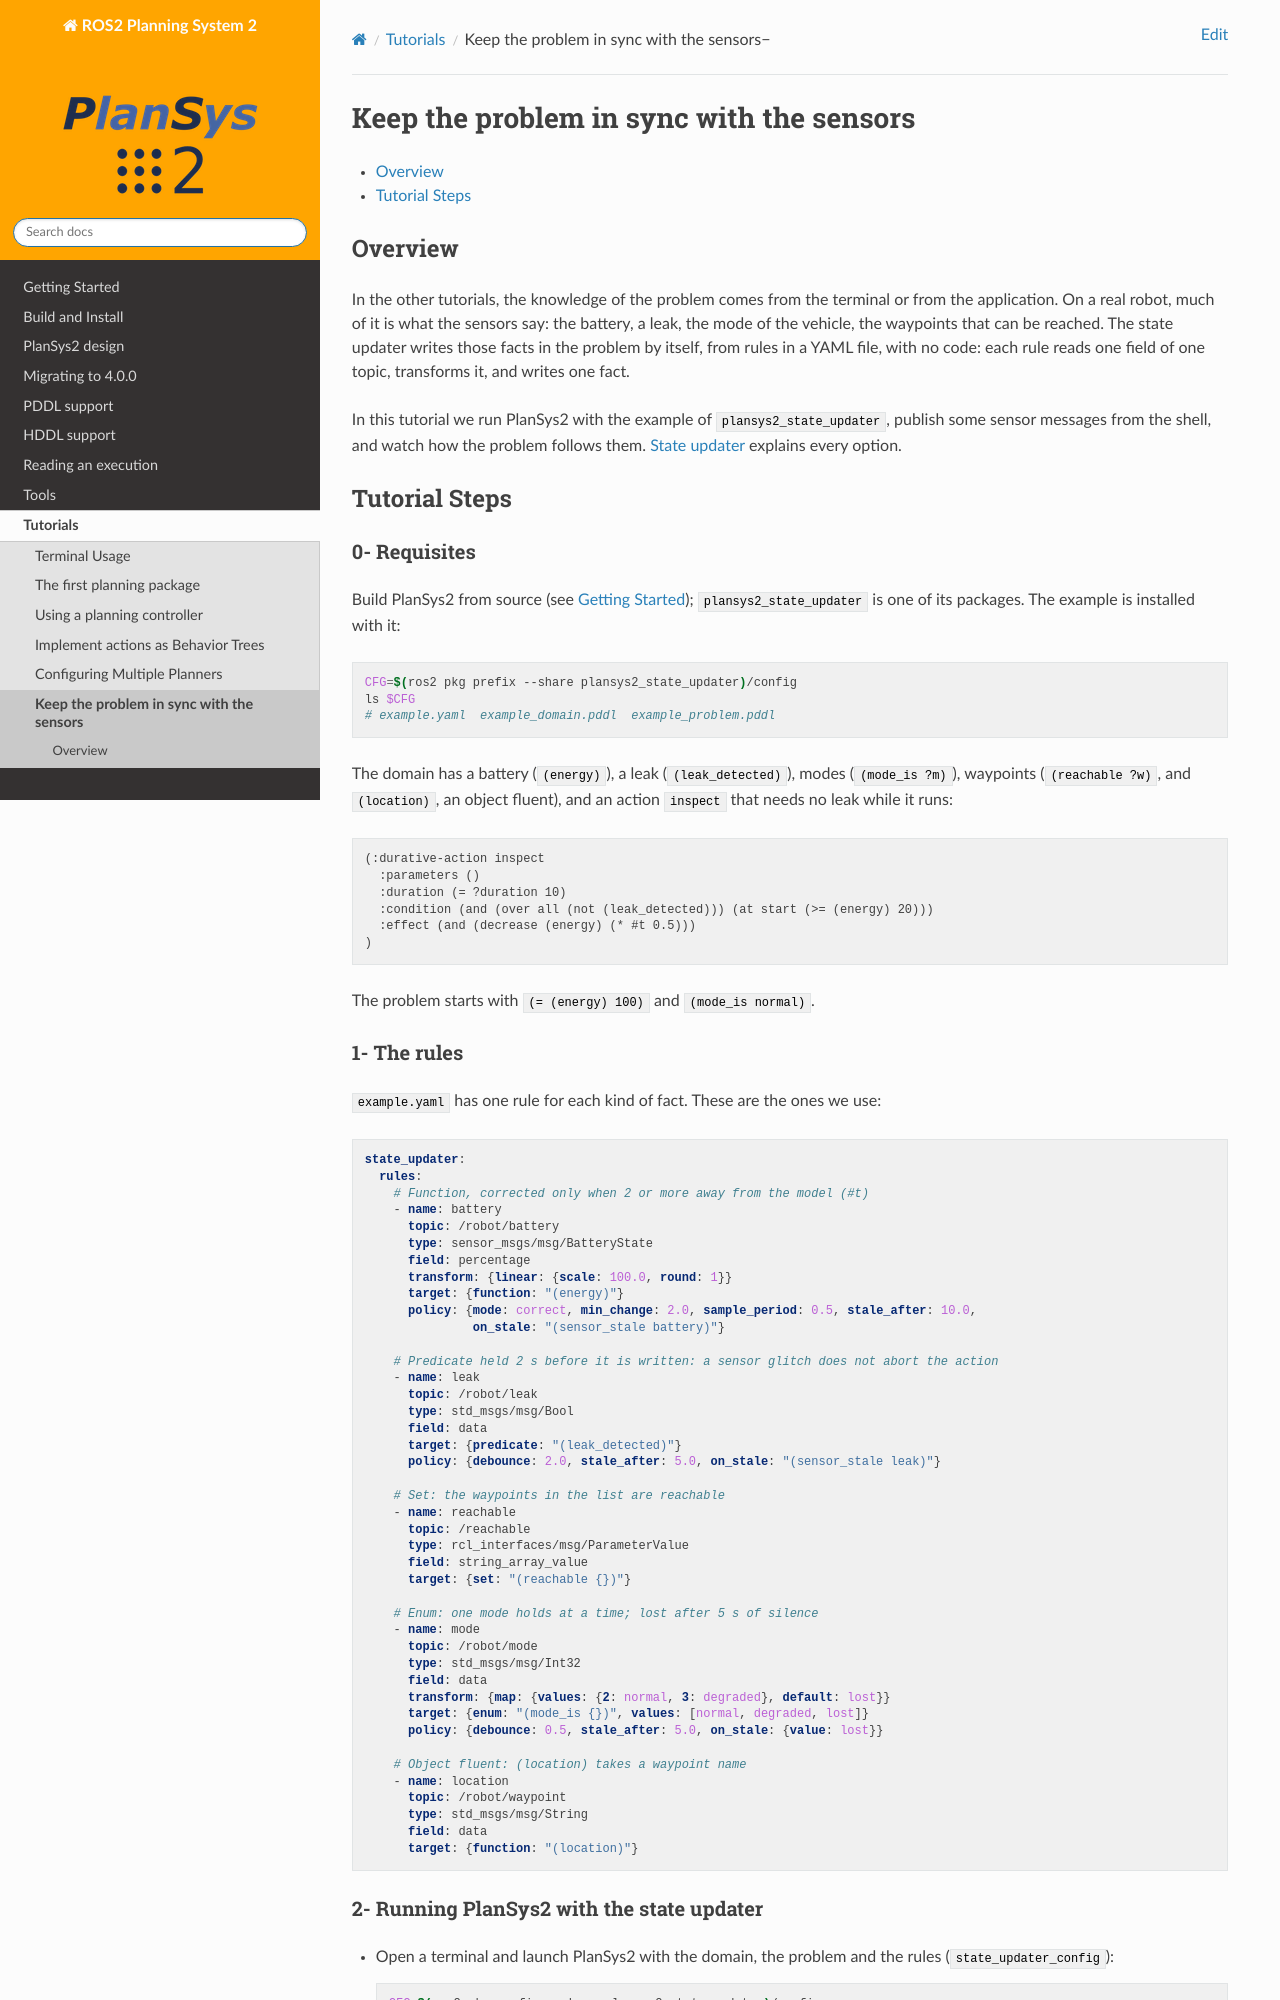

repository: PlanSys2/PlanSys2.github.io · page: latest/tutorials/docs/state_updater.html · generator: jekyll

.. _state_updater_tutorial:

Keep the problem in sync with the sensors
*****************************************

- `Overview`_
- `Tutorial Steps`_

Overview
========

In the other tutorials, the knowledge of the problem comes from the terminal or from the
application. On a real robot, much of it is what the sensors say: the battery, a leak, the mode
of the vehicle, the waypoints that can be reached. The state updater writes those facts in the
problem by itself, from rules in a YAML file, with no code: each rule reads one field of one
topic, transforms it, and writes one fact.

In this tutorial we run |PN| with the example of ``plansys2_state_updater``, publish some sensor
messages from the shell, and watch how the problem follows them. :ref:`state_updater` explains
every option.

Tutorial Steps
==============

0- Requisites
-------------

Build |PN| from source (see :ref:`getting_started`); ``plansys2_state_updater`` is one of its
packages. The example is installed with it:

.. code-block:: bash

   CFG=$(ros2 pkg prefix --share plansys2_state_updater)/config
   ls $CFG
   # example.yaml  example_domain.pddl  example_problem.pddl

The domain has a battery (``(energy)``), a leak (``(leak_detected)``), modes (``(mode_is ?m)``),
waypoints (``(reachable ?w)``, and ``(location)``, an object fluent), and an action ``inspect``
that needs no leak while it runs:

.. code-block:: none

   (:durative-action inspect
     :parameters ()
     :duration (= ?duration 10)
     :condition (and (over all (not (leak_detected))) (at start (>= (energy) 20)))
     :effect (and (decrease (energy) (* #t 0.5)))
   )

The problem starts with ``(= (energy) 100)`` and ``(mode_is normal)``.

1- The rules
------------

``example.yaml`` has one rule for each kind of fact. These are the ones we use:

.. code-block:: yaml

   state_updater:
     rules:
       # Function, corrected only when 2 or more away from the model (#t)
       - name: battery
         topic: /robot/battery
         type: sensor_msgs/msg/BatteryState
         field: percentage
         transform: {linear: {scale: 100.0, round: 1}}
         target: {function: "(energy)"}
         policy: {mode: correct, min_change: 2.0, sample_period: 0.5, stale_after: 10.0,
                  on_stale: "(sensor_stale battery)"}

       # Predicate held 2 s before it is written: a sensor glitch does not abort the action
       - name: leak
         topic: /robot/leak
         type: std_msgs/msg/Bool
         field: data
         target: {predicate: "(leak_detected)"}
         policy: {debounce: 2.0, stale_after: 5.0, on_stale: "(sensor_stale leak)"}

       # Set: the waypoints in the list are reachable
       - name: reachable
         topic: /reachable
         type: rcl_interfaces/msg/ParameterValue
         field: string_array_value
         target: {set: "(reachable {})"}

       # Enum: one mode holds at a time; lost after 5 s of silence
       - name: mode
         topic: /robot/mode
         type: std_msgs/msg/Int32
         field: data
         transform: {map: {values: {2: normal, 3: degraded}, default: lost}}
         target: {enum: "(mode_is {})", values: [normal, degraded, lost]}
         policy: {debounce: 0.5, stale_after: 5.0, on_stale: {value: lost}}

       # Object fluent: (location) takes a waypoint name
       - name: location
         topic: /robot/waypoint
         type: std_msgs/msg/String
         field: data
         target: {function: "(location)"}
